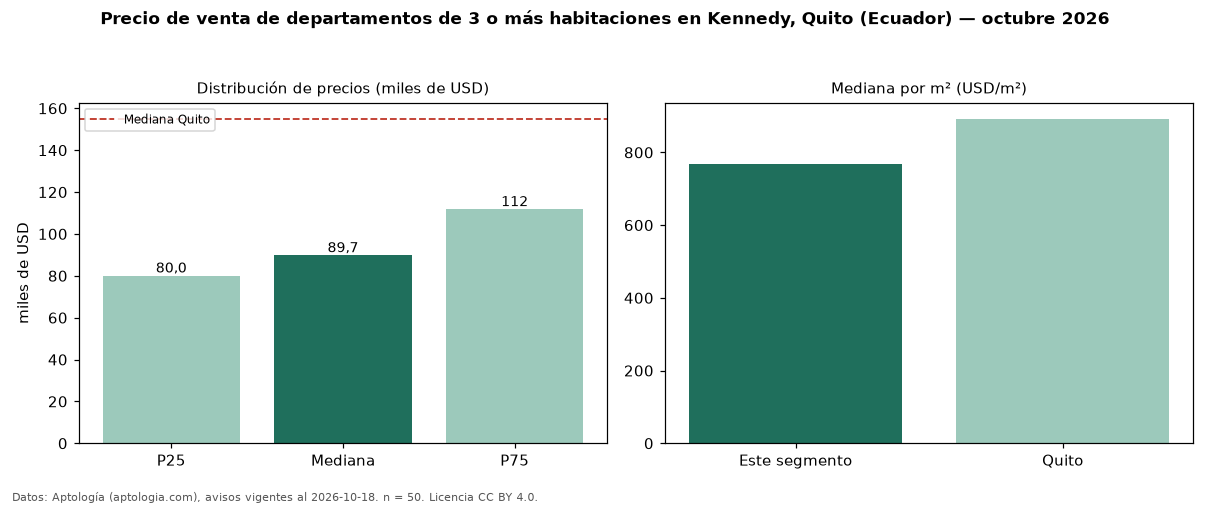

The table this chart was drawn from, first rows:
seccion, metrica, valor, moneda, n
precio, p25, 80000, USD, 50
precio, mediana, 89700, USD, 50
precio, p75, 111725, USD, 50
precio, minimo, 50000, USD, 50
precio, maximo, 269000, USD, 50
m2, mediana_precio_m2, 768.5, USD, 50
m2, area_mediana_m2, 113.5, m2, 50
banos, mediana_banos, 2.0, , 
habitaciones, 3+, 89700, USD, 50
ciudad, mediana_ciudad_referencia, 155000, USD, 
ciudad, mediana_m2_ciudad, 892.5, USD, 
fuente, fecha_datos, 2026-10-18, , 
fuente, atribucion, https://www.aptologia.com/ec/venta/quito, , 
fuente, licencia, CC BY 4.0, , 
